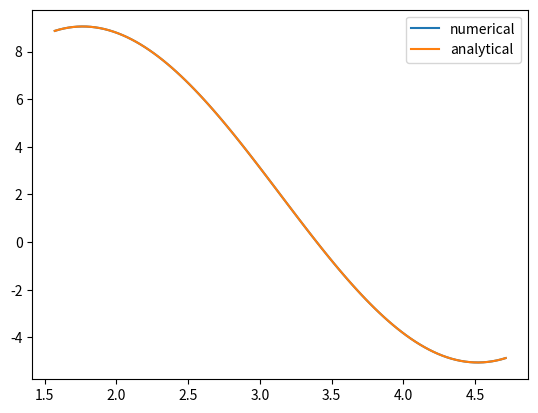

Write the Python code that produced this figure.

import numpy as np
import matplotlib.pyplot as plt
from numpy.polynomial.legendre import leggauss

def core(t, s):
    return np.cos(s) + 12 / np.pi ** 3 * t * s


def heterogeneity(t):
    return np.pi ** 2 * np.sin(t)


def analytical(t):
    return -4 + 6 * t / np.pi + np.pi ** 2 * np.sin(t)


def get_x(a, b, t, M):
    A = []
    h = (b - a) / M
    for i in range(len(t)):
        tmp = []
        for j in range(len(t)):
            w = 1 if j == 0 or j == M else 2
            tmp.append(w * core(t[i], t[j]))
        A.append(tmp)
    A = h / 2 * np.array(A) - np.eye(len(t))
    b = -heterogeneity(t)
    return np.linalg.solve(A, b)


a = np.pi / 2
b = 3 * np.pi / 2
M = 100
t = np.linspace(a, b, M + 1)
x = get_x(a, b, t, M)

plt.plot(t, x, label='numerical')
plt.plot(t, analytical(t), label='analytical')
plt.legend()
plt.show()
